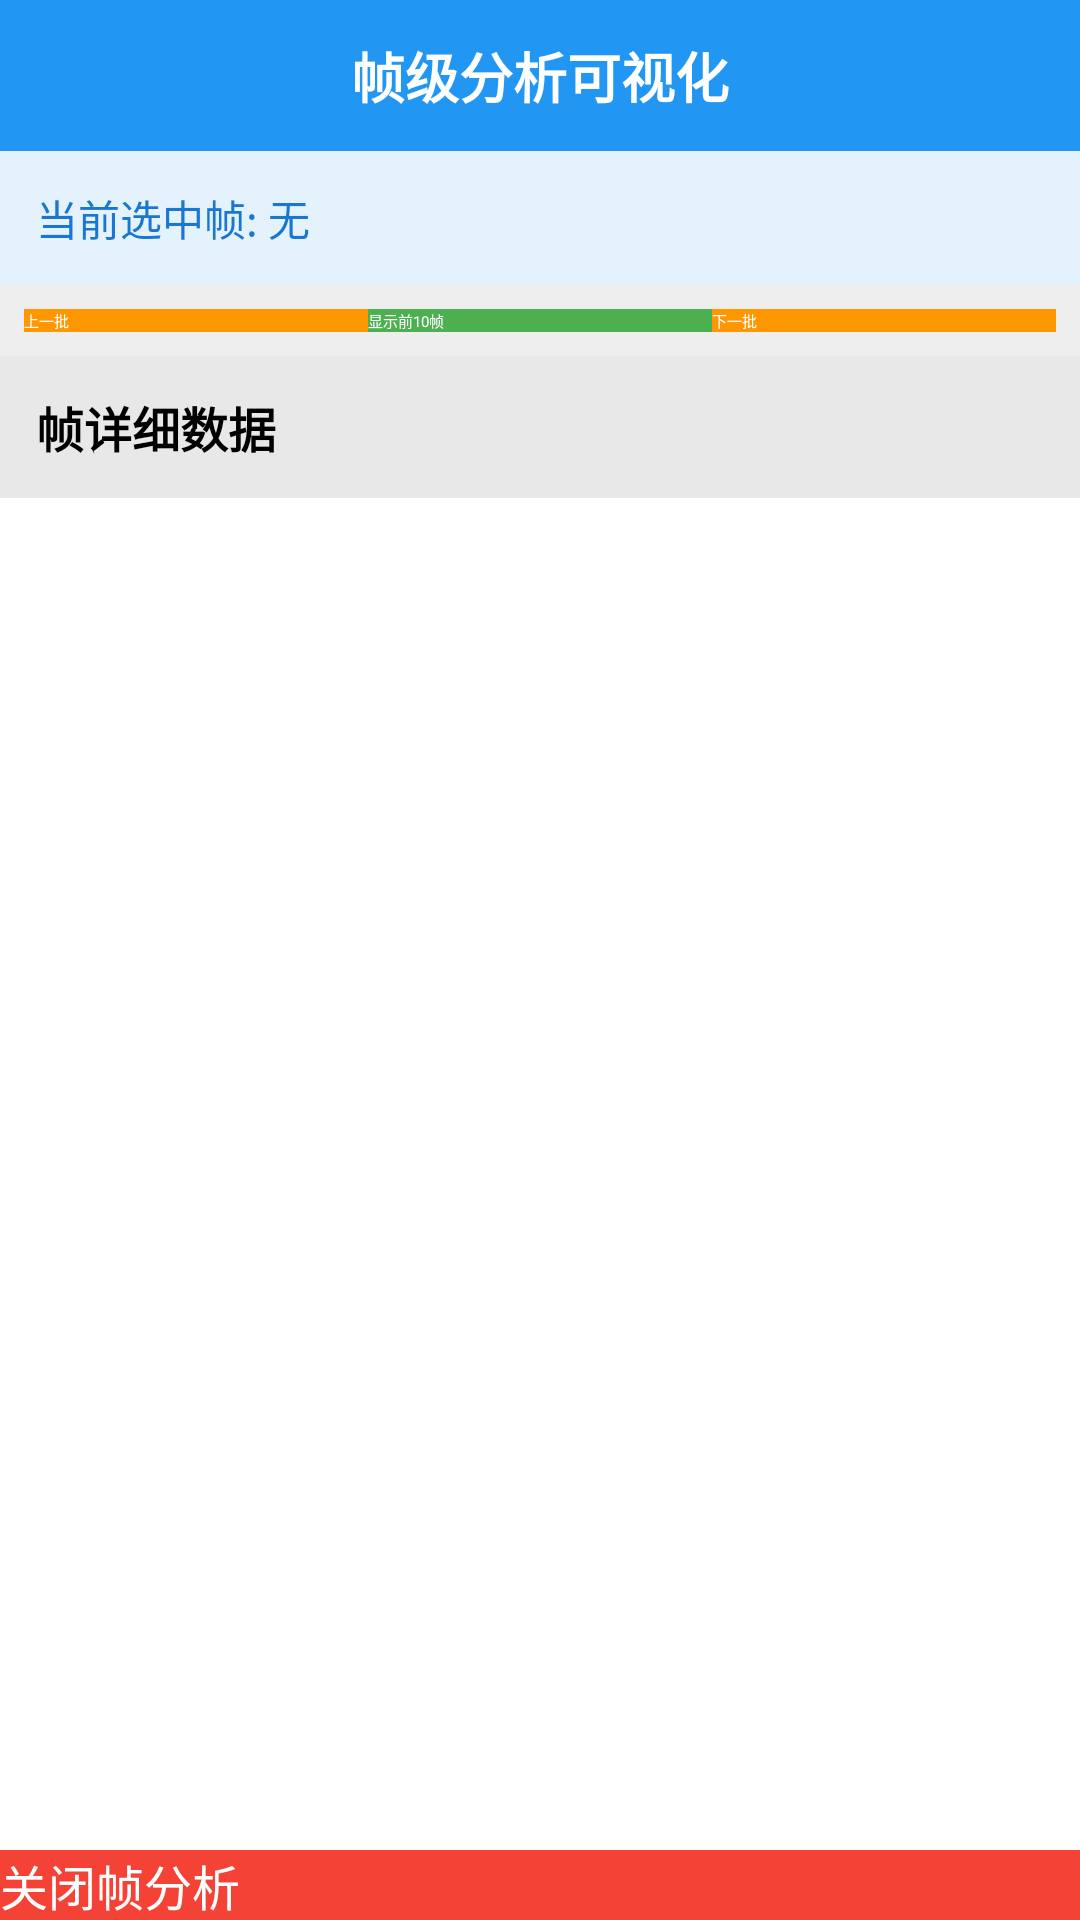

Write the Android layout XML for this screen, with the resource values it uses.
<!-- AndroidManifest.xml: application theme Theme.MyApplication -->
<!-- res/layout/frame_analysis_overlay.xml -->
<?xml version="1.0" encoding="utf-8"?>
<RelativeLayout xmlns:android="http://schemas.android.com/apk/res/android"
    android:layout_width="match_parent"
    android:layout_height="match_parent"
    android:background="@android:color/white">

    
    <TextView
        android:id="@+id/titleTextView"
        android:layout_width="match_parent"
        android:layout_height="wrap_content"
        android:text="帧级分析可视化"
        android:textSize="18sp"
        android:textStyle="bold"
        android:gravity="center"
        android:padding="12dp"
        android:background="#2196F3"
        android:textColor="@android:color/white"
        android:layout_alignParentTop="true"/>

    
    <TextView
        android:id="@+id/selectedFrameInfo"
        android:layout_width="match_parent"
        android:layout_height="wrap_content"
        android:text="当前选中帧: 无"
        android:textSize="14sp"
        android:background="#E3F2FD"
        android:padding="12dp"
        android:textColor="#1976D2"
        android:layout_below="@id/titleTextView"/>

    
    <LinearLayout
        android:id="@+id/controlLayout"
        android:layout_width="match_parent"
        android:layout_height="wrap_content"
        android:orientation="horizontal"
        android:gravity="center"
        android:padding="8dp"
        android:background="#EEEEEE"
        android:layout_below="@id/selectedFrameInfo">

        <Button
            android:id="@+id/btnPrevFrames"
            android:layout_width="0dp"
            android:layout_weight="1"
            android:layout_height="wrap_content"
            android:text="上一批"
            android:textColor="@android:color/white"
            android:background="#FF9800"/>

        <Button
            android:id="@+id/btnShowFirst10"
            android:layout_width="0dp"
            android:layout_weight="1"
            android:layout_height="wrap_content"
            android:text="显示前10帧"
            android:textColor="@android:color/white"
            android:background="#4CAF50"/>

        <Button
            android:id="@+id/btnNextFrames"
            android:layout_width="0dp"
            android:layout_weight="1"
            android:layout_height="wrap_content"
            android:text="下一批"
            android:textColor="@android:color/white"
            android:background="#FF9800"/>

    </LinearLayout>

    
    <TextView
        android:id="@+id/frameListTitle"
        android:layout_width="match_parent"
        android:layout_height="wrap_content"
        android:text="帧详细数据"
        android:textSize="16sp"
        android:textStyle="bold"
        android:padding="12dp"
        android:background="#E8E8E8"
        android:layout_below="@id/controlLayout"/>

    
    <Button
        android:id="@+id/btnCloseFrameAnalysis"
        android:layout_width="match_parent"
        android:layout_height="wrap_content"
        android:text="关闭帧分析"
        android:textSize="16sp"
        android:textColor="@android:color/white"
        android:background="#F44336"
        android:layout_alignParentBottom="true"/>

    
    <ListView
        android:id="@+id/frameListView"
        android:layout_width="match_parent"
        android:layout_height="match_parent"
        android:layout_below="@id/frameListTitle"
        android:layout_above="@id/btnCloseFrameAnalysis"
        android:background="@android:color/white"
        android:divider="#E0E0E0"
        android:dividerHeight="1dp"/>

</RelativeLayout>
<!-- resources referenced by this layout -->
<resources>

</resources>
